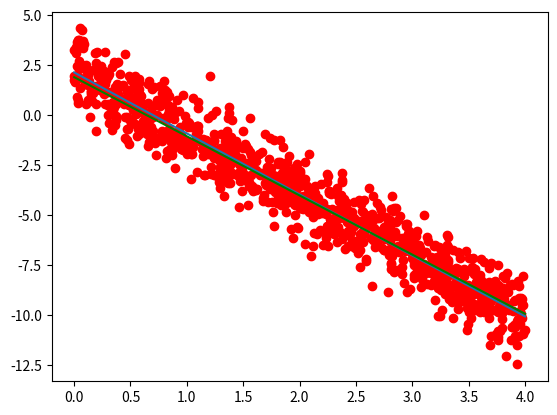

Generate this figure with matplotlib:
import csv
import matplotlib.pyplot as plt
import numpy as np


def csv_reader(file_obj):
    reader = csv.reader(file_obj)
    x1, x2, y = [], [], []
    for row in reader:
        x1.append(float(row[1]))
        x2.append(float(row[2]))
        y.append(float(row[4]))
    return x1, x2, y


# Calculate the mean value of a list of numbers
def mean(values):
    return sum(values) / float(len(values))


# Calculate covariance between x and y
def covariance(x, mean_x, y, mean_y):
    covar = 0.0
    for i in range(len(x)):
        covar += (x[i] - mean_x) * (y[i] - mean_y)
    return covar


# Calculate the variance of a list of numbers
def variance(values, mean):
    return sum([(x-mean)**2 for x in values])


def rmse(y, y_pred):
    return (np.sum((y_pred - y) ** 2) / float(len(y)))**0.5





class LinearRegression:
    def __init__(self):
        self._b0, self._b1 = None, None

    def fit(self, x_train, y_train):
        x_mean, y_mean = mean(x_train), mean(y_train)
        self._b1 = covariance(x_train, x_mean, y_train, y_mean) / variance(x_train, x_mean)
        self._b0 = y_mean - self._b1 * x_mean

    def get_params(self):
        return self._b0, self._b1

    def predict(self, x_pred):
        if self._b0 is not None and self._b1 is not None:
            y_pred = [self._b0 + self._b1*x_pred[i] for i in range(len(x_pred))]
            return y_pred
        else:
            raise Exception('Coefficients of linear regression are not determinated')

    def calc_err(self, x, y, lamb):
        return rmse(y, self.predict(x)) + lamb * (self._b0 ** 2 + self._b1 ** 2)

    def optimize(self, x_train, y_train):
        if self._b0 is not None and self._b1 is not None:
            # start - 0.9 of computed values
            step_b0 = self._b0 / 100
            step_b1 = self._b1 / 100

            self._b0 -= 10 * step_b0
            self._b1 -= 10 * step_b1

            old_err = 1e6
            lamb = 1e-6
            err = self.calc_err(x_train, y_train, lamb)

            eps = 1e-6
            while old_err - err > eps:
                self._b1 += step_b1
                old_err = err
                err = self.calc_err(x_train, y_train, lamb)
            self._b1 -= step_b1

            eps /= 1e3
            while old_err - err > eps:
                self._b0 += step_b0
                old_err = err
                err = self.calc_err(x_train, y_train, lamb)
            self._b0 -= step_b0
            print('mse: ', err)


if __name__ == "__main__":
    # Create elements for learning
    X = 4 * np.random.rand(1000, 1)
    Y = 2 - 3 * X + np.random.randn(1000, 1)

    # Create elements for testing
    X_test = 4 + 4 * np.random.rand(1000, 1)
    Y_test = 2 - 3 * X_test + np.random.randn(1000, 1)

    # Fit regression
    lr1 = LinearRegression()
    lr1.fit(X, Y)

    plt.scatter(X, Y, c='red')

    # Draw main trend
    xp1 = [min(X), max(X)]
    yp1 = lr1.predict(xp1)

    plt.plot(xp1, yp1)

    lr1.optimize(X, Y)



    # Draw main trend
    xp1 = [min(X), max(X)]
    yp1 = lr1.predict(xp1)

    # Use regression
    Y_pred = lr1.predict(X_test)
    plt.plot(xp1, yp1, color="green")


    plt.show()
